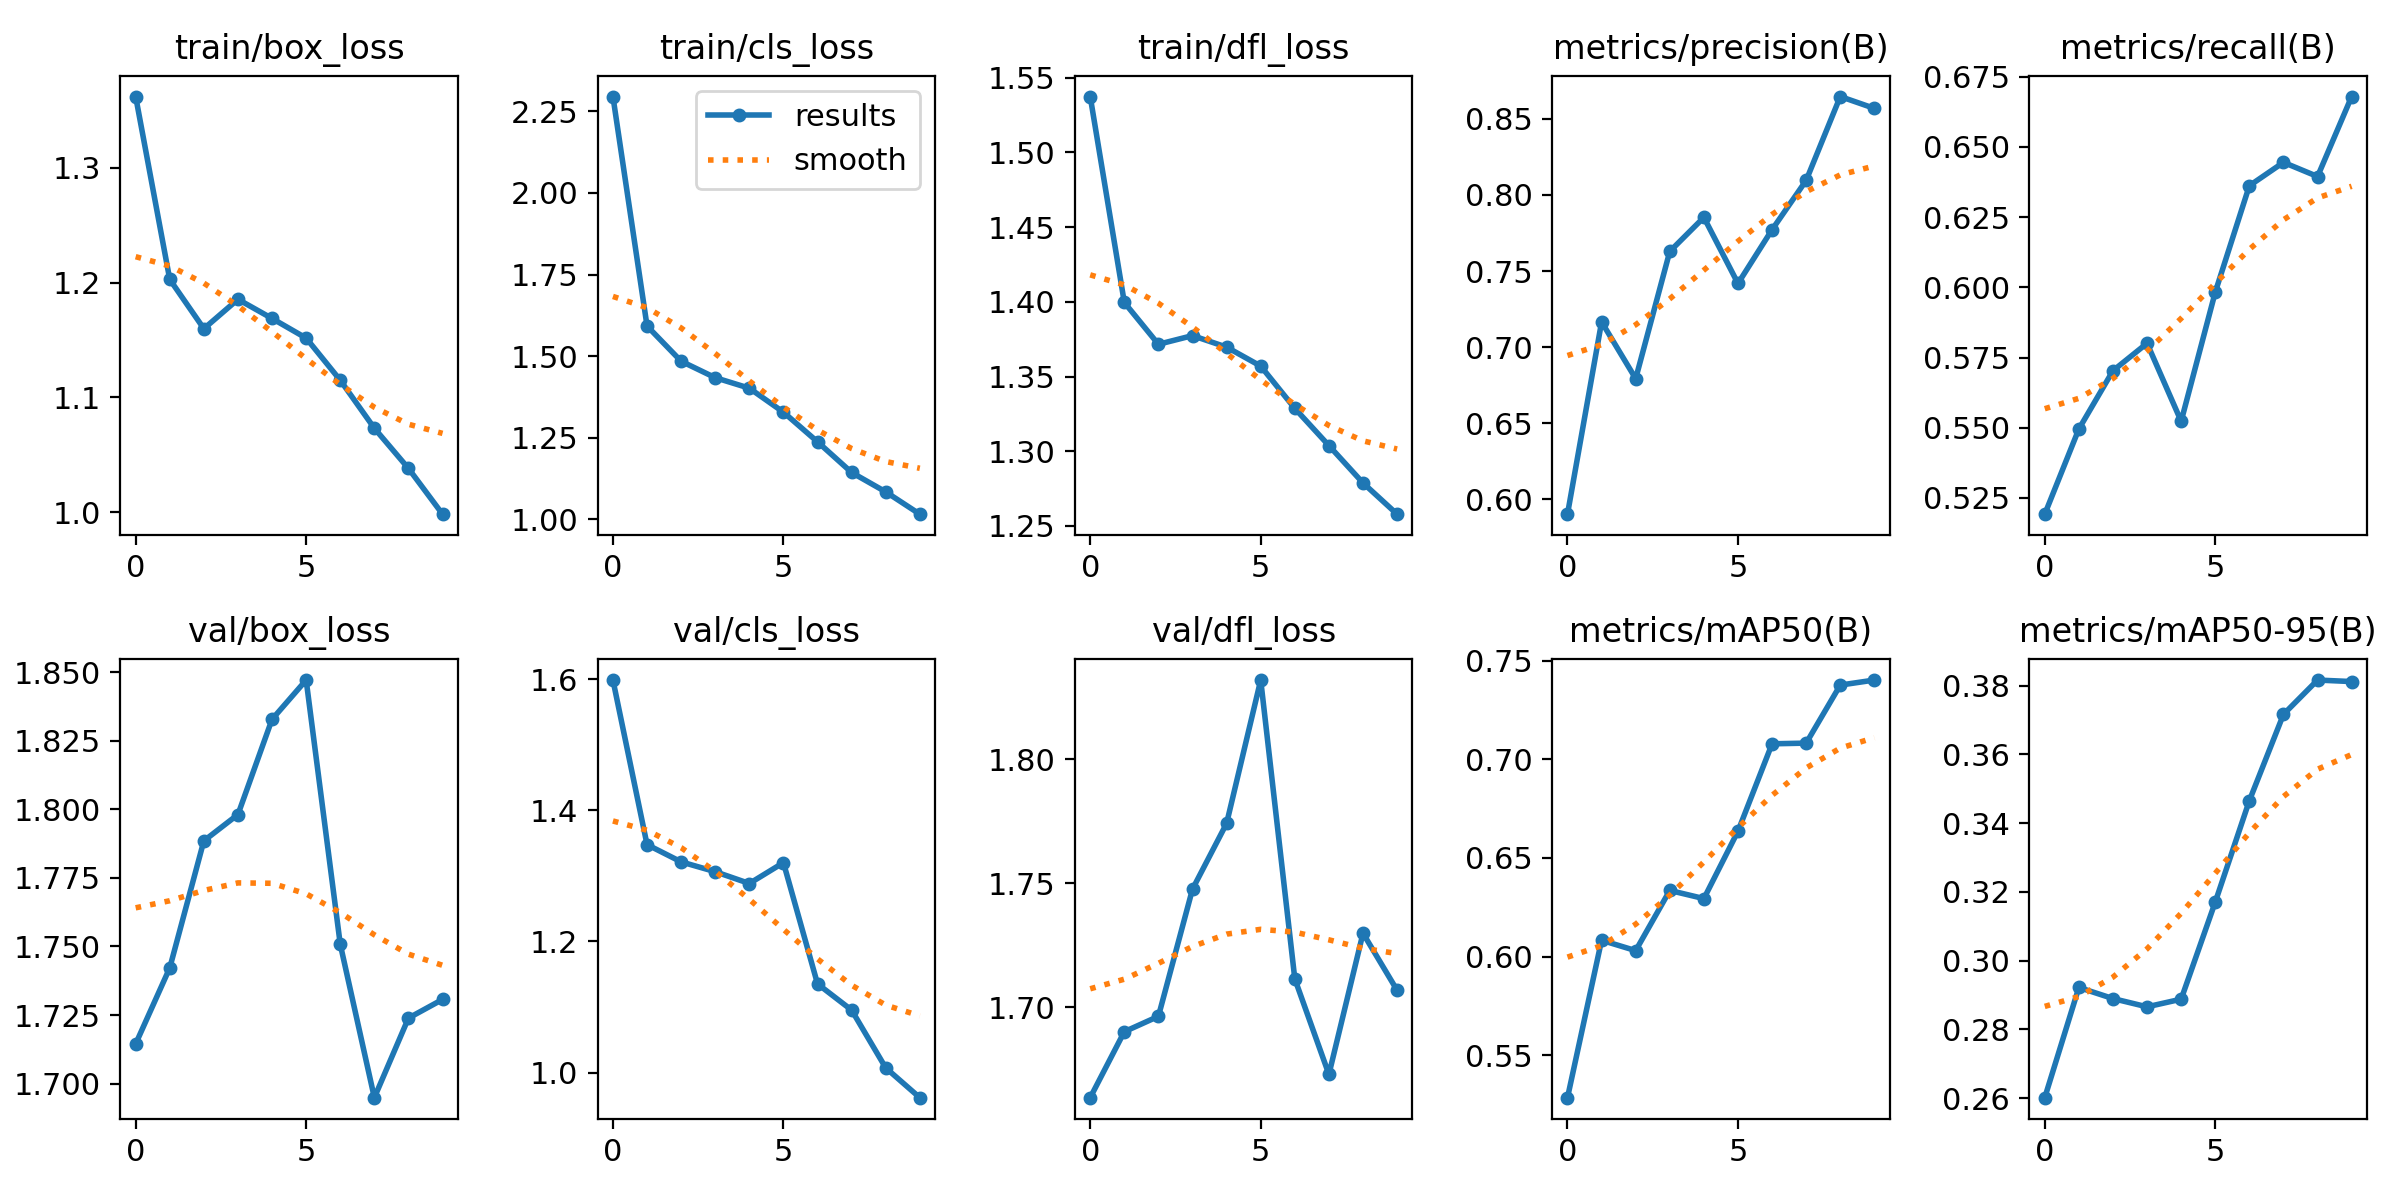

The table this chart was drawn from, first rows:
epoch, train/box_loss, train/cls_loss, train/dfl_loss, metrics/precision(B), metrics/recall(B), metrics/mAP50(B), metrics/mAP50-95(B), val/box_loss, val/cls_loss, val/dfl_loss, lr/pg0, lr/pg1, lr/pg2
0, 1.362, 2.295, 1.537, 0.5902, 0.5192, 0.5285, 0.2601, 1.714, 1.599, 1.664, 0.07003, 0.00333, 0.00333
1, 1.203, 1.592, 1.4, 0.7166, 0.5495, 0.6083, 0.2922, 1.742, 1.348, 1.69, 0.03937, 0.006003, 0.006003
2, 1.16, 1.484, 1.372, 0.6793, 0.5703, 0.603, 0.289, 1.788, 1.321, 1.696, 0.008053, 0.008017, 0.008017
3, 1.185, 1.434, 1.377, 0.7629, 0.5801, 0.6335, 0.2866, 1.798, 1.306, 1.748, 0.00703, 0.00703, 0.00703
4, 1.169, 1.402, 1.37, 0.7853, 0.5523, 0.6294, 0.2888, 1.833, 1.288, 1.774, 0.00703, 0.00703, 0.00703
5, 1.152, 1.328, 1.357, 0.7418, 0.5983, 0.6636, 0.3171, 1.847, 1.32, 1.832, 0.00604, 0.00604, 0.00604
6, 1.115, 1.238, 1.329, 0.7772, 0.6362, 0.7079, 0.3466, 1.751, 1.135, 1.712, 0.00505, 0.00505, 0.00505
7, 1.073, 1.144, 1.304, 0.8096, 0.6445, 0.7082, 0.3717, 1.695, 1.095, 1.673, 0.00406, 0.00406, 0.00406
8, 1.038, 1.084, 1.279, 0.8647, 0.6395, 0.7377, 0.3816, 1.724, 1.007, 1.73, 0.00307, 0.00307, 0.00307
9, 0.9982, 1.016, 1.258, 0.8569, 0.6679, 0.7402, 0.3812, 1.731, 0.9617, 1.707, 0.00208, 0.00208, 0.00208
